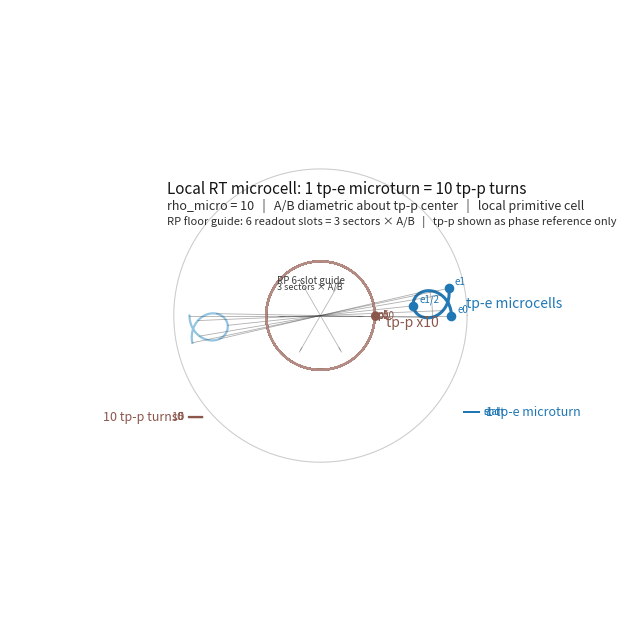

This figure's Python source:
#!/usr/bin/env python3
# rt_spiral_origin_viewer_AB_microcell_rho10_v6_6slot_microcells_RP.py
#
# Local / stacked RT viewer:
#   1 tp-e microturn  <->  10 tp-p turns   per microcell
#   Default start view: RP/top-down (elev=90, azim=-90)
#
# Addendum policy:
#   tp-p is shown here as the corresponding phase reference only.
#   The internal form of a single tp-p turn is not fixed in this addendum.
#
# RP readout guide:
#   The floor guide is shown as 6 readout slots = 3 sectors x A/B.
#   This is a readout/orientation aid in RP, not a full Z3-dynamics derivation.
#
# Key option:
#   --microcells N
#     N=1  -> local primitive cell
#     N=30 -> tp-e 30-closure (30 microturns = 1 full tp-e turn)
#
# Legend scope:
#   --legend-scope local   (default)
#       keep local legends/measures frozen to the first microcell
#   --legend-scope global
#       expand legends/measures to the whole stacked object

import argparse
import numpy as np
import matplotlib.pyplot as plt


def set_clean_3d(ax, show_axes=False):
    ax.set_proj_type("ortho")
    ax.grid(False)
    if not show_axes:
        ax.set_axis_off()
    else:
        ax.set_xlabel("x")
        ax.set_ylabel("y")
        ax.set_zlabel("microcell z")
    for axis in (ax.xaxis, ax.yaxis, ax.zaxis):
        try:
            axis.pane.fill = False
            axis.pane.set_edgecolor((1, 1, 1, 0))
        except Exception:
            pass


def equalize_axes(ax, xs, ys, zs, pad=0.12, z_weight=1.45):
    xmin, xmax = float(np.min(xs)), float(np.max(xs))
    ymin, ymax = float(np.min(ys)), float(np.max(ys))
    zmin, zmax = float(np.min(zs)), float(np.max(zs))
    cx, cy, cz = 0.5*(xmin+xmax), 0.5*(ymin+ymax), 0.5*(zmin+zmax)
    r = max(xmax-xmin, ymax-ymin, (zmax-zmin)*z_weight, 1e-9) * (0.5 + pad)
    ax.set_xlim(cx-r, cx+r)
    ax.set_ylim(cy-r, cy+r)
    ax.set_zlim(cz-r/z_weight, cz+r/z_weight)


def safe_text(ax, x, y, z, s, **kwargs):
    ax.text(float(x), float(y), float(z), s, **kwargs)


def make_e_microcells(t, R=0.95, a=0.16, main_fraction=1/30, strand="A"):
    """
    tp-e over t in [0, microcells].
    Each unit interval in t is one tp-e microturn.
    main_fraction=1/30 means 30 microturns per full tp-e main turn.
    A/B is diametric around the tp-p center (origin).
    """
    phi_main = 2*np.pi*main_fraction*t
    theta_micro = 2*np.pi*t

    c, s = np.cos(phi_main), np.sin(phi_main)
    e_r = np.vstack([c, s]).T
    e_t = np.vstack([-s, c]).T

    center = R * e_r
    off = a * (np.cos(theta_micro)[:, None]*e_r + np.sin(theta_micro)[:, None]*e_t)
    xy = center + off

    if strand.upper() == "B":
        xy = -xy
        center = -center

    z = t
    return xy[:, 0], xy[:, 1], z, center[:, 0], center[:, 1]


def make_p_phase_reference(t, R=0.46, turns_per_microcell=10, strand="A"):
    """
    tp-p shown only as the corresponding phase reference:
      10 tp-p turns during one tp-e microturn.
    """
    phase = 2*np.pi*turns_per_microcell*t
    x = R*np.cos(phase)
    y = R*np.sin(phase)
    if strand.upper() == "B":
        x, y = -x, -y
    z = t
    return x, y, z


def draw_reference_planes(ax, z_values, radius, color="0.65"):
    u = np.linspace(0, 2*np.pi, 240)
    for z in z_values:
        ax.plot(radius*np.cos(u), radius*np.sin(u), np.full_like(u, z),
                color=color, lw=0.7, alpha=0.35)


def draw_ab_diameters(ax, xa, ya, z, xb, yb, count=7, color="0.25"):
    idx = np.linspace(0, len(z)-1, count, dtype=int)
    for i in idx:
        ax.plot([xa[i], xb[i]], [ya[i], yb[i]], [z[i], z[i]],
                color=color, lw=0.6, alpha=0.42)


def draw_p_turn_ladder(ax, x, y, z0=0.0, z1=1.0, turns=10, color="#8C564B"):
    ax.plot([x, x], [y, y], [z0, z1], color=color, lw=1.5, alpha=0.9)
    tick = 0.055
    highlights = {0, turns//2, turns}
    for i in range(turns + 1):
        z = z0 + (z1-z0)*i/max(turns, 1)
        lw = 1.5 if i in highlights else 0.75
        ax.plot([x-tick, x+tick], [y, y], [z, z], color=color, lw=lw, alpha=0.9)
        if i in highlights:
            safe_text(ax, x-0.10, y, z, str(i), fontsize=8, color=color, ha="right", va="center")
    safe_text(ax, x-0.15, y, 0.5*(z0+z1), f"{turns} tp-p turns",
              fontsize=9, color=color, ha="right", va="center")


def draw_e_micro_ladder(ax, x, y, z0=0.0, z1=1.0, count=1, color="#1F77B4"):
    ax.plot([x, x], [y, y], [z0, z1], color=color, lw=1.5, alpha=0.85)
    tick = 0.065
    highlights = [0, count]
    if count > 1:
        highlights.insert(1, count//2)
    for i in highlights:
        z = z0 + (z1-z0)*i/max(count, 1)
        ax.plot([x-tick, x+tick], [y, y], [z, z], color=color, lw=1.4, alpha=0.9)
        lab = str(i) if i not in (0, count) else ("start" if i == 0 else "end")
        safe_text(ax, x+0.10, y, z, lab, fontsize=7, color=color, ha="left", va="center")
    if count == 1:
        label = "1 tp-e microturn"
    else:
        label = f"{count} tp-e microturns"
    safe_text(ax, x+0.12, y, 0.5*(z0+z1), label,
              fontsize=9, color=color, ha="left", va="center")


def draw_rp_6slot_guide(ax, z, radius, color="0.25"):
    """
    RP readout guide:
      6 slots = 3 sectors x A/B
    Drawn as 3 diameters -> 6 directed slots.
    This is a readout/orientation aid only.
    """
    for i in range(3):
        ang = 2*np.pi*i/3
        x = radius*np.cos(ang)
        y = radius*np.sin(ang)
        ax.plot([-x, x], [-y, y], [z, z], color=color, lw=0.60, alpha=0.38)

    tick_r0 = radius * 0.92
    tick_r1 = radius * 1.05
    for i in range(6):
        ang = 2*np.pi*i/6
        x0, y0 = tick_r0*np.cos(ang), tick_r0*np.sin(ang)
        x1, y1 = tick_r1*np.cos(ang), tick_r1*np.sin(ang)
        ax.plot([x0, x1], [y0, y1], [z, z], color=color, lw=0.55, alpha=0.45)

    safe_text(ax, -radius*1.08, radius*0.86, z, "RP 6-slot guide", fontsize=7, color=color, ha="left", va="center")
    safe_text(ax, -radius*1.08, radius*0.70, z, "3 sectors × A/B", fontsize=6.5, color=color, ha="left", va="center")


def annotation_scope(args):
    """
    local  -> legends/measures frozen to first microcell
    global -> legends/measures span the whole stacked object
    """
    if args.legend_scope == "global":
        return {
            "z0": 0.0,
            "z1": float(args.microcells),
            "e_count": int(args.microcells),
            "p_turns": int(args.p_turns) * int(args.microcells),
            "e_marks": [(0.0, "e0"),
                        (float(args.microcells)/2.0, f"e{int(args.microcells)//2}" if int(args.microcells) % 2 == 0 else "mid"),
                        (float(args.microcells), f"e{int(args.microcells)}")],
            "p_marks": [0, (int(args.p_turns) * int(args.microcells))//2, int(args.p_turns) * int(args.microcells)],
        }
    else:
        return {
            "z0": 0.0,
            "z1": 1.0,
            "e_count": 1,
            "p_turns": int(args.p_turns),
            "e_marks": [(0.0, "e0"), (0.5, "e1/2"), (1.0, "e1")],
            "p_marks": [0, int(args.p_turns)//2, int(args.p_turns)],
        }


def add_title_block(ax, microcells, p_turns_total, z_top):
    if microcells == 1:
        line1 = "Local RT microcell: 1 tp-e microturn = 10 tp-p turns"
        line2 = "rho_micro = 10   |   A/B diametric about tp-p center   |   local primitive cell"
        line3 = "RP floor guide: 6 readout slots = 3 sectors × A/B   |   tp-p shown as phase reference only"
    elif microcells == 30:
        line1 = "tp-e 30-closure: 30 tp-e microturns = 1 full tp-e turn"
        line2 = "30 = 3 × 10   |   rho_micro = 10 per cell   |   A/B diametric about tp-p center"
        line3 = "RP floor guide: 6 readout slots = 3 sectors × A/B   |   tp-p shown as phase reference only"
    else:
        line1 = f"RT stacked microcells: {microcells} tp-e microturns = {p_turns_total} tp-p turns"
        line2 = "rho_micro = 10 per cell   |   A/B diametric about tp-p center"
        line3 = "RP floor guide: 6 readout slots = 3 sectors × A/B   |   tp-p shown as phase reference only"

    safe_text(ax, -1.30, 1.00, z_top, line1, fontsize=11, color="0.08", ha="left", va="bottom")
    safe_text(ax, -1.30, 0.87, z_top, line2, fontsize=9, color="0.18", ha="left", va="bottom")
    safe_text(ax, -1.30, 0.74, z_top, line3, fontsize=8, color="0.18", ha="left", va="bottom")


def draw_scene(args):
    microcells = int(args.microcells)
    if microcells < 1:
        raise ValueError("--microcells must be >= 1")

    t = np.linspace(0.0, float(microcells), max(2, args.samples * microcells))

    xe_a, ye_a, ze, ce_x, ce_y = make_e_microcells(t, R=args.e_radius, a=args.e_micro_radius, main_fraction=1/30, strand="A")
    xe_b, ye_b, _, _, _ = make_e_microcells(t, R=args.e_radius, a=args.e_micro_radius, main_fraction=1/30, strand="B")

    xp_a, yp_a, zp = make_p_phase_reference(t, R=args.p_radius, turns_per_microcell=args.p_turns, strand="A")
    xp_b, yp_b, _ = make_p_phase_reference(t, R=args.p_radius, turns_per_microcell=args.p_turns, strand="B")

    p_turns_total = args.p_turns * microcells
    ann = annotation_scope(args)

    fig = plt.figure(figsize=(10, 8))
    ax = fig.add_subplot(111, projection="3d")
    set_clean_3d(ax, show_axes=args.show_axes)

    if not args.no_planes:
        draw_reference_planes(ax, [0.0, float(microcells)], radius=max(args.e_radius+args.e_micro_radius, args.p_radius)*1.12)

    ax.plot(ce_x, ce_y, ze, color="0.45", lw=0.7, alpha=0.50)

    ax.plot(xe_a, ye_a, ze, color="#1F77B4", lw=2.2, alpha=0.98, label="tp-e A")
    if not args.no_b:
        ax.plot(xe_b, ye_b, ze, color="#6BAED6", lw=1.6, alpha=0.72, label="tp-e B")
        draw_ab_diameters(ax, xe_a, ye_a, ze, xe_b, ye_b, count=max(7, 2*microcells))

    if not args.no_p:
        ax.plot(xp_a, yp_a, zp, color="#8C564B", lw=1.20 if microcells > 1 else 1.45, alpha=0.70 if microcells > 1 else 0.76, label="tp-p A (phase ref)")
        if not args.no_b:
            ax.plot(xp_b, yp_b, zp, color="#C49C94", lw=0.95 if microcells > 1 else 1.05, alpha=0.38 if microcells > 1 else 0.45, label="tp-p B (phase ref)")
        for i in ann["p_marks"]:
            j = int(round((i/max(p_turns_total, 1)) * (len(t)-1)))
            ax.scatter([xp_a[j]], [yp_a[j]], [zp[j]], s=26, color="#8C564B", depthshade=False)
            safe_text(ax, xp_a[j]*1.05, yp_a[j]*1.05, zp[j], f"p{i}", fontsize=7, color="#8C564B", ha="left", va="center")

    # e markers
    for ti, lab in ann["e_marks"]:
        j = int(round((ti/max(float(microcells), 1e-9)) * (len(t)-1)))
        ax.scatter([xe_a[j]], [ye_a[j]], [ze[j]], s=35, color="#1F77B4", depthshade=False)
        safe_text(ax, xe_a[j]+0.05, ye_a[j]+0.05, ze[j], lab, fontsize=7, color="#1F77B4", ha="left", va="center")

    if not args.no_measures:
        draw_p_turn_ladder(ax, x=-1.06, y=-0.86, z0=ann["z0"], z1=ann["z1"], turns=ann["p_turns"])
        draw_e_micro_ladder(ax, x=1.28, y=-0.82, z0=ann["z0"], z1=ann["z1"], count=ann["e_count"])

    if not args.no_rp_guide:
        draw_rp_6slot_guide(ax, z=0.0, radius=0.34)

    z_top = float(microcells) + max(0.12 * max(1, microcells), 0.18)
    add_title_block(ax, microcells=microcells, p_turns_total=p_turns_total, z_top=z_top)

    safe_text(ax, args.e_radius + args.e_micro_radius + 0.12, 0.10, 0.82*microcells if microcells > 1 else 0.82,
              "tp-e microcells", fontsize=10, color="#1F77B4", ha="left", va="center")
    safe_text(ax, args.p_radius + 0.10, -0.06, 0.42*microcells if microcells > 1 else 0.42,
              f"tp-p x{p_turns_total}", fontsize=10, color="#8C564B", ha="left", va="center")
    if args.legend_scope == "local" and microcells > 1:
        safe_text(ax, -1.30, 0.61, z_top, "legends/measures frozen to first microcell",
                  fontsize=8, color="0.18", ha="left", va="bottom")

    all_x = np.concatenate([xe_a, xe_b, xp_a, xp_b, np.array([-1.35, 1.45])])
    all_y = np.concatenate([ye_a, ye_b, yp_a, yp_b, np.array([-1.00, 1.10])])
    all_z = np.concatenate([ze, zp, np.array([-0.05, z_top + 0.04*max(1, microcells)])])
    equalize_axes(ax, all_x, all_y, all_z, pad=0.10, z_weight=args.z_weight)

    ax.view_init(elev=args.elev, azim=args.azim)
    if args.title:
        ax.set_title(args.title, pad=18)
    if args.legend:
        ax.legend(loc="upper right")

    return fig, ax


def parse_args():
    ap = argparse.ArgumentParser(description="RT microcell viewer: tp-e microcells with tp-p phase reference and RP 6-slot readout guide.")
    ap.add_argument("--microcells", type=int, default=1, help="Number of tp-e microcells to stack. 1=local cell, 30=tp-e 30-closure")
    ap.add_argument("--samples", type=int, default=5000, help="Samples per microcell")
    ap.add_argument("--e-radius", type=float, default=0.95)
    ap.add_argument("--e-micro-radius", type=float, default=0.16)
    ap.add_argument("--p-radius", type=float, default=0.46)
    ap.add_argument("--p-turns", type=int, default=10, help="tp-p turns per tp-e microcell")
    ap.add_argument("--elev", type=float, default=90.0)
    ap.add_argument("--azim", type=float, default=-90.0)
    ap.add_argument("--z-weight", type=float, default=1.45)
    ap.add_argument("--show-axes", action="store_true")
    ap.add_argument("--legend", action="store_true")
    ap.add_argument("--legend-scope", choices=["local", "global"], default="local",
                    help="Scope of legends/measures: local=first microcell only, global=whole stacked object")
    ap.add_argument("--no-b", action="store_true")
    ap.add_argument("--no-p", action="store_true")
    ap.add_argument("--no-planes", action="store_true")
    ap.add_argument("--no-measures", action="store_true")
    ap.add_argument("--no-rp-guide", action="store_true")
    ap.add_argument("--title", default="")
    ap.add_argument("--save", default="", help="Save PNG")
    ap.add_argument("--dpi", type=int, default=160)
    return ap.parse_args()


def main():
    args = parse_args()
    fig, ax = draw_scene(args)
    if args.save:
        fig.savefig(args.save, dpi=args.dpi, bbox_inches="tight", pad_inches=0.2)
        print(f"WROTE: {args.save}")
    plt.show()


if __name__ == "__main__":
    main()
